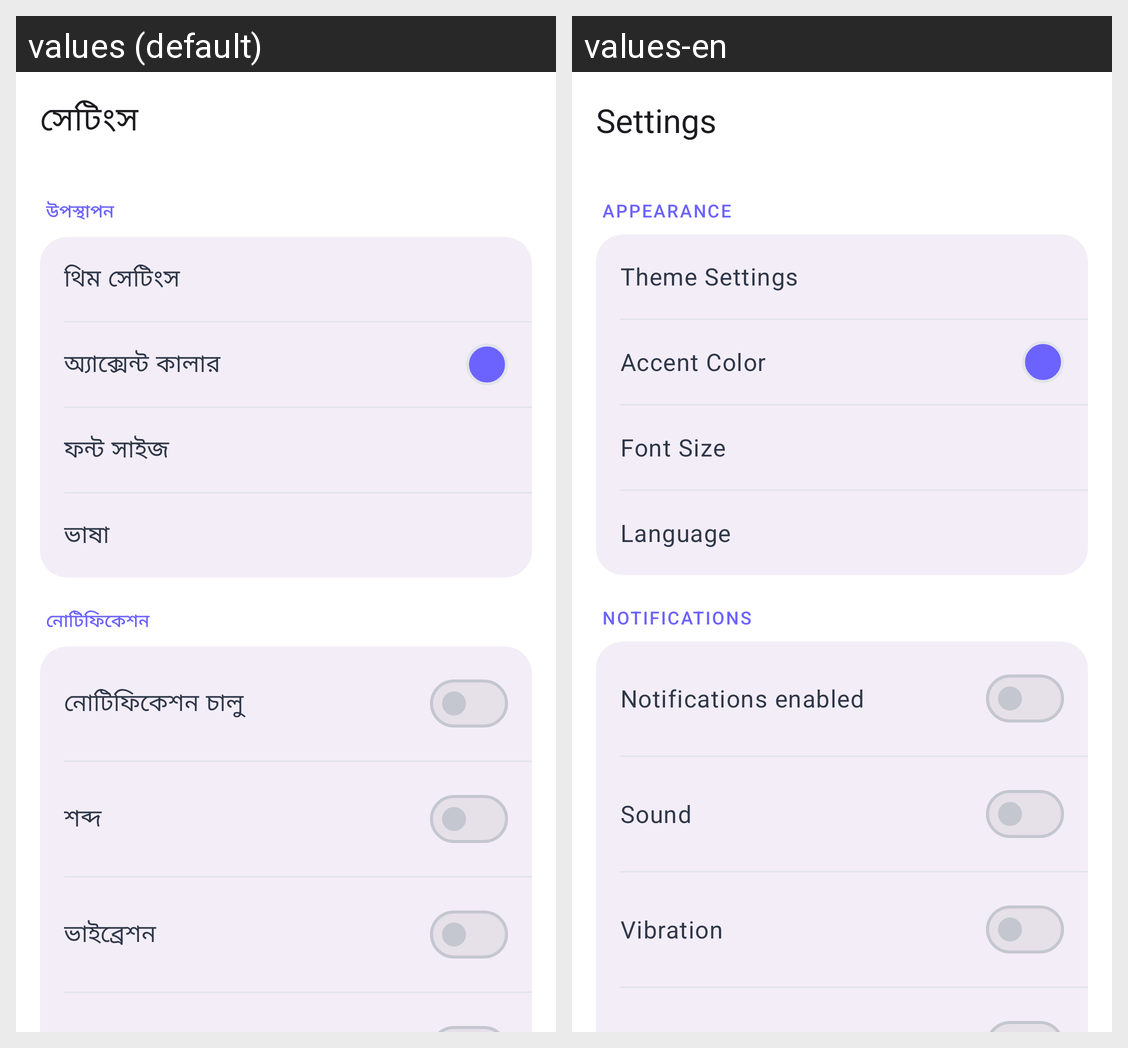

For this localized Android screen grid, give each drawn string resource with its value in every locale shown.
Android screen res/layout/activity_settings.xml rendered under 2 locales, left to right: values (default), values-en. Device: Nexus 5 (rendered at 1080×1920; each locale shown at half size, 540×960, under a caption strip naming it); theme Theme.StudyMaster.
Strings drawn on this screen, with the default value and each locale's value (text and hints the layout hard-codes, and strings that could not be matched under every locale, appear in the picture but are not listed):

settings
  values: সেটিংস
  values-en: Settings

settings_section_appearance
  values: উপস্থাপন
  values-en: Appearance

theme_settings
  values: থিম সেটিংস
  values-en: Theme Settings

accent_color
  values: অ্যাক্সেন্ট কালার
  values-en: Accent Color

font_size
  values: ফন্ট সাইজ
  values-en: Font Size

language_settings
  values: ভাষা
  values-en: Language

settings_section_notifications
  values: নোটিফিকেশন
  values-en: Notifications

setting_notifications_enabled
  values: নোটিফিকেশন চালু
  values-en: Notifications enabled

setting_sound_enabled
  values: শব্দ
  values-en: Sound

setting_vibration_enabled
  values: ভাইব্রেশন
  values-en: Vibration
